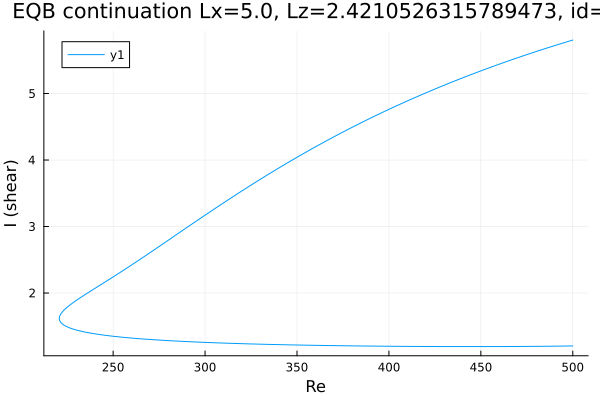

Values plotted in this chart, from the file beside it:
Re, shear
500.0, 5.804
499, 5.796
497.6, 5.784
496.2, 5.772
494.8, 5.76
493.4, 5.748
492, 5.736
490.5, 5.724
489.1, 5.712
487.7, 5.699
486.3, 5.687
484.9, 5.675
484.8, 5.674
483.4, 5.661
482, 5.649
480.6, 5.636
479.2, 5.623
477.8, 5.61
476.3, 5.597
474.9, 5.584
473.5, 5.571
472.1, 5.558
470.7, 5.545
469.3, 5.531
467.9, 5.518
466.4, 5.504
465, 5.491
463.6, 5.477
462.2, 5.463
460.8, 5.449
459.4, 5.435
458, 5.421
457.2, 5.413
455.8, 5.399
454.3, 5.385
452.9, 5.37
451.5, 5.356
450.1, 5.341
448.7, 5.327
447.3, 5.312
445.9, 5.297
444.4, 5.282
443, 5.267
441.6, 5.252
440.2, 5.237
438.8, 5.222
437.4, 5.206
436, 5.191
434.5, 5.175
433.1, 5.159
431.7, 5.144
430.3, 5.128
428.9, 5.112
427.5, 5.096
426.1, 5.079
424.9, 5.066
423.5, 5.05
422.1, 5.034
420.7, 5.017
419.3, 5
... 409 more rows
